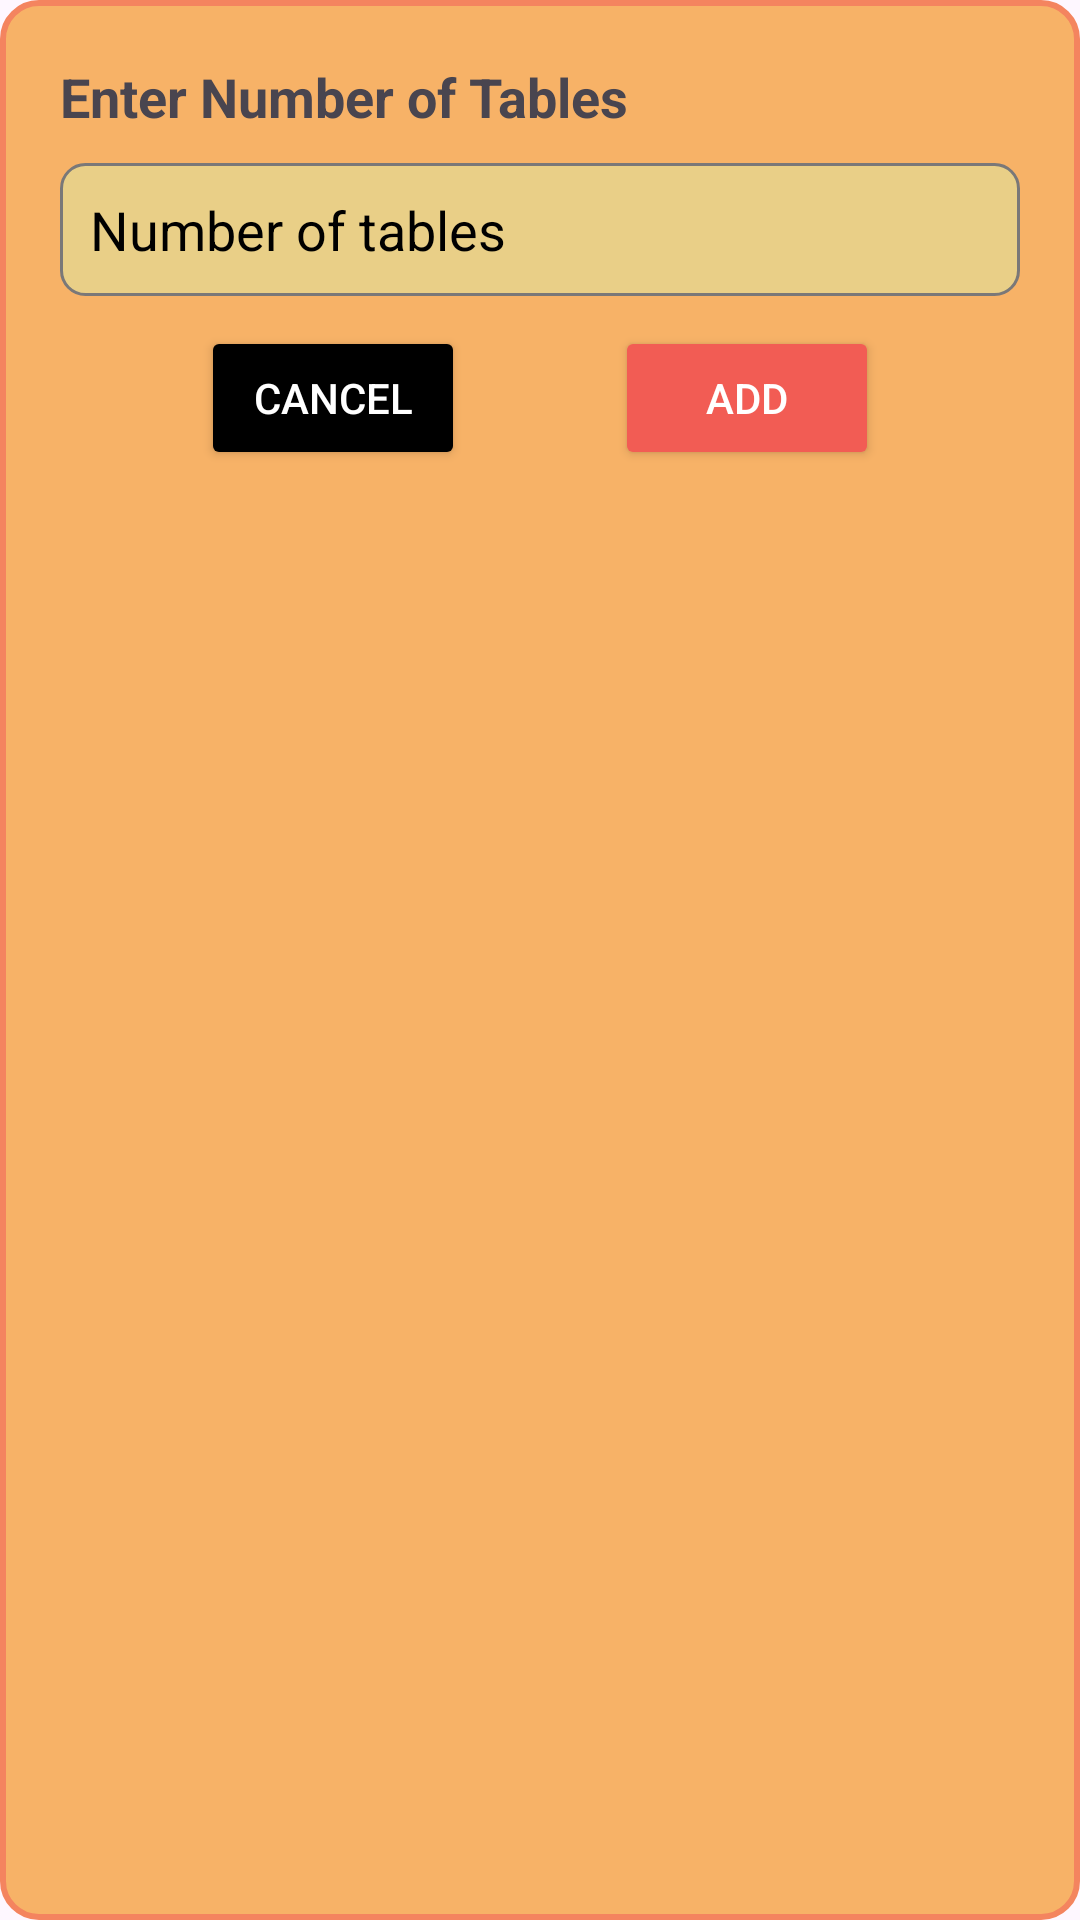

This screen was rendered from an Android layout file. Write that file and the resources it references.
<!-- AndroidManifest.xml: application theme Theme.Hotelio -->
<!-- res/layout/dialog_add_table.xml -->
<?xml version="1.0" encoding="utf-8"?>
<LinearLayout xmlns:android="http://schemas.android.com/apk/res/android"
    android:layout_width="match_parent"
    android:layout_height="wrap_content"
    android:orientation="vertical"
    android:background="@drawable/edit_text_effective"
    android:padding="20dp">

    <TextView
        android:layout_width="wrap_content"
        android:layout_height="wrap_content"
        android:text="Enter Number of Tables"
        android:textSize="18sp"
        android:textStyle="bold"
        android:paddingBottom="10dp" />

    <EditText
        android:id="@+id/etTableCount"
        android:layout_width="match_parent"
        android:layout_height="wrap_content"
        android:hint="Number of tables"
        android:inputType="number"
        android:textColorHint="@color/black"
        android:textColor="@color/black"
        android:padding="10dp"
        android:background="@drawable/edittext_background" />

    <LinearLayout
        android:layout_width="match_parent"
        android:layout_height="wrap_content"
        android:orientation="horizontal"
        android:layout_marginTop="10dp"
        android:gravity="center">

        <Button
            android:id="@+id/btnCancel"
            android:layout_width="wrap_content"
            android:layout_height="wrap_content"
            android:text="Cancel"
            android:backgroundTint="@color/black"
            android:textColor="@color/white"
            android:layout_marginRight="40dp"
            android:padding="8dp" />

        <Button
            android:id="@+id/btnAdd"
            android:layout_width="wrap_content"
            android:layout_height="wrap_content"
            android:text="Add"
            android:padding="8dp"
            android:layout_marginStart="10dp"
            android:backgroundTint="@color/main5"
            android:textColor="@android:color/white" />
    </LinearLayout>

</LinearLayout>
<!-- resources referenced by this layout -->
<resources>
  <color name="black">#FF000000</color>
  <color name="main5">#F25C54</color>
  <color name="white">#FFFFFFFF</color>
  <!-- drawable edit_text_effective (drawable) -->
  <selector xmlns:android="http://schemas.android.com/apk/res/android">
      <item android:state_focused="true">
          <shape android:shape="rectangle">
              <solid android:color="@color/main1"/>
              <stroke android:width="2dp" android:color="@color/main5"/> 
              <corners android:radius="12dp"/>
          </shape>
      </item>
  
      <item>
          <shape android:shape="rectangle">
              <solid android:color="@color/main1"/>
              <stroke android:width="2dp" android:color="@color/main3"/>
              <corners android:radius="12dp"/>
          </shape>
      </item>
  </selector>
  <!-- drawable edittext_background (drawable) -->
  <shape xmlns:android="http://schemas.android.com/apk/res/android">
      <solid android:color="#E9CF87" /> 
      <corners android:radius="8dp" /> 
      <stroke
          android:width="1dp"
          android:color="#7A7878" /> 
  </shape>
  <style name="Theme.Hotelio" parent="Base.Theme.Hotelio" />
  <color name="main1">#F7B267</color>
  <color name="main3">#F4845F</color>
  <style name="Base.Theme.Hotelio" parent="Theme.Material3.DayNight.NoActionBar">
          <item name="colorPrimary">@color/main1</item> 
          <item name="colorPrimaryDark">@color/main1</item> 
          <item name="colorAccent">@color/main1</item> 
          <item name="windowActionBar">false</item> 
          <item name="windowNoTitle">true</item>
      </style>
</resources>
